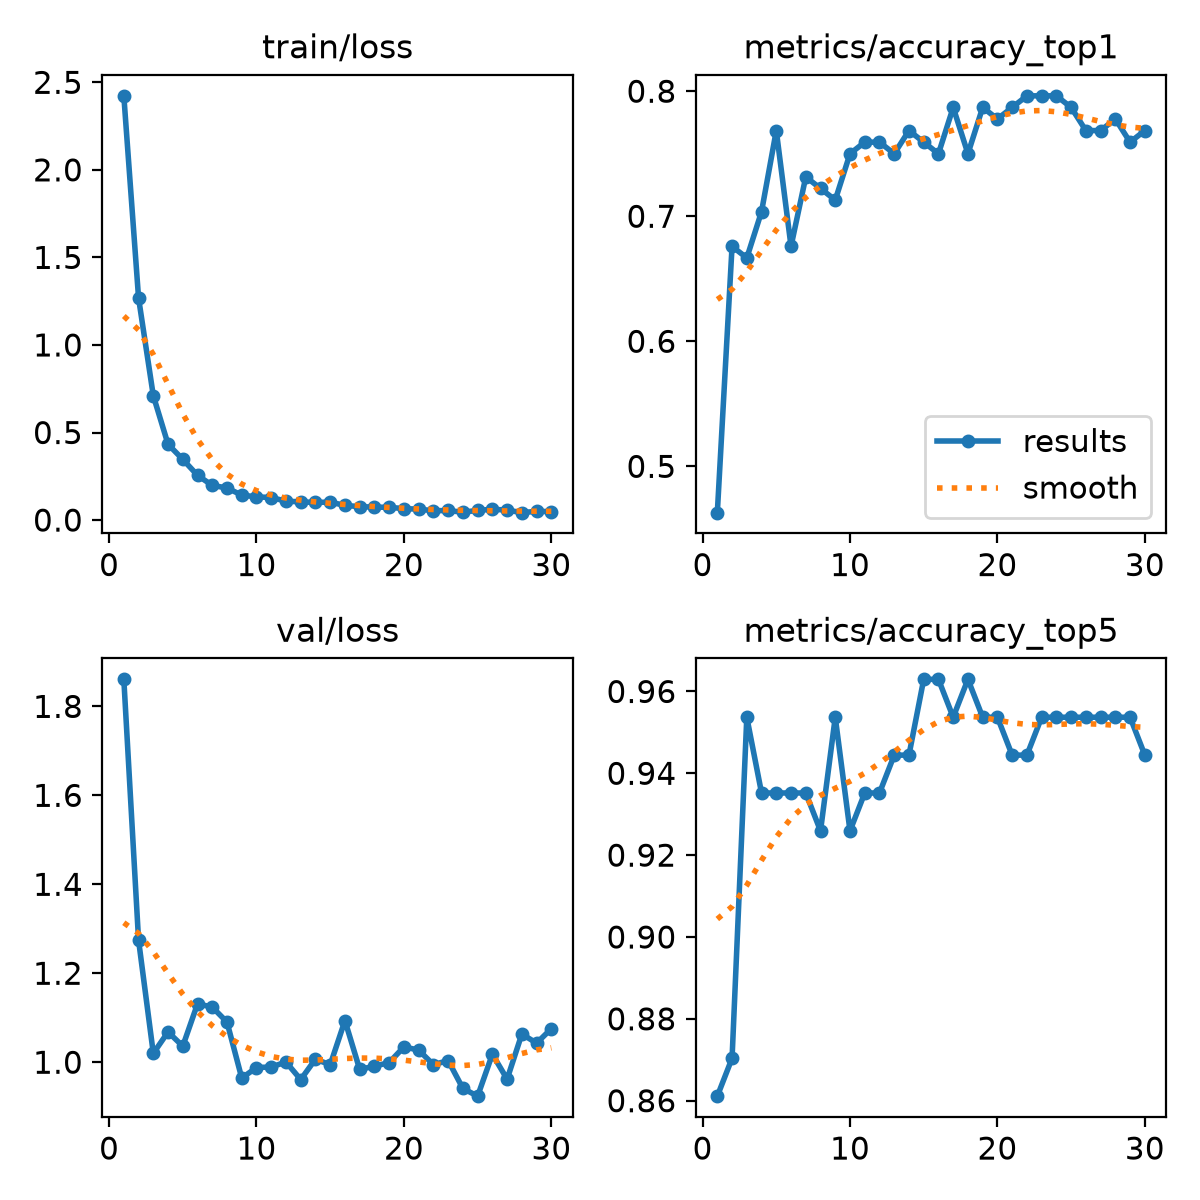

Data behind this chart, as committed beside it:
epoch, time, train/loss, metrics/accuracy_top1, metrics/accuracy_top5, val/loss, lr/pg0, lr/pg1, lr/pg2
1, 136.3, 2.423, 0.463, 0.8611, 1.861, 0.0001729, 0.0001729, 0.0001729
2, 270.6, 1.268, 0.6759, 0.8704, 1.275, 0.0003367, 0.0003367, 0.0003367
3, 405.7, 0.7102, 0.6667, 0.9537, 1.02, 0.000489, 0.000489, 0.000489
4, 538, 0.4328, 0.7037, 0.9352, 1.068, 0.0004739, 0.0004739, 0.0004739
5, 669.8, 0.3466, 0.7685, 0.9352, 1.036, 0.0004566, 0.0004566, 0.0004566
6, 800.5, 0.2556, 0.6759, 0.9352, 1.131, 0.0004392, 0.0004392, 0.0004392
7, 929.7, 0.198, 0.7315, 0.9352, 1.124, 0.0004219, 0.0004219, 0.0004219
8, 1059, 0.1832, 0.7222, 0.9259, 1.09, 0.0004045, 0.0004045, 0.0004045
9, 1190, 0.1423, 0.713, 0.9537, 0.9643, 0.0003871, 0.0003871, 0.0003871
10, 1326, 0.1327, 0.75, 0.9259, 0.988, 0.0003698, 0.0003698, 0.0003698
11, 1457, 0.1285, 0.7593, 0.9352, 0.9892, 0.0003524, 0.0003524, 0.0003524
12, 1590, 0.108, 0.7593, 0.9352, 1, 0.0003351, 0.0003351, 0.0003351
13, 1720, 0.1039, 0.75, 0.9444, 0.961, 0.0003177, 0.0003177, 0.0003177
14, 1854, 0.1007, 0.7685, 0.9444, 1.007, 0.0003003, 0.0003003, 0.0003003
15, 1984, 0.1026, 0.7593, 0.963, 0.9942, 0.000283, 0.000283, 0.000283
16, 2110, 0.08351, 0.75, 0.963, 1.094, 0.0002656, 0.0002656, 0.0002656
17, 2240, 0.07677, 0.787, 0.9537, 0.9838, 0.0002483, 0.0002483, 0.0002483
18, 2371, 0.07375, 0.75, 0.963, 0.9911, 0.0002309, 0.0002309, 0.0002309
19, 2502, 0.073, 0.787, 0.9537, 0.9991, 0.0002136, 0.0002136, 0.0002136
20, 2632, 0.06513, 0.7778, 0.9537, 1.034, 0.0001962, 0.0001962, 0.0001962
21, 2765, 0.06247, 0.787, 0.9444, 1.027, 0.0001788, 0.0001788, 0.0001788
22, 2898, 0.05309, 0.7963, 0.9444, 0.9944, 0.0001615, 0.0001615, 0.0001615
23, 3027, 0.05467, 0.7963, 0.9537, 1.004, 0.0001441, 0.0001441, 0.0001441
24, 3158, 0.04458, 0.7963, 0.9537, 0.9411, 0.0001268, 0.0001268, 0.0001268
25, 3284, 0.05538, 0.787, 0.9537, 0.9237, 0.0001094, 0.0001094, 0.0001094
26, 3405, 0.06156, 0.7685, 0.9537, 1.018, 9.205e-05, 9.205e-05, 9.205e-05
27, 3528, 0.05704, 0.7685, 0.9537, 0.9619, 7.4692e-05, 7.4692e-05, 7.4692e-05
28, 3648, 0.04228, 0.7778, 0.9537, 1.063, 5.7334e-05, 5.7334e-05, 5.7334e-05
29, 3770, 0.05007, 0.7593, 0.9537, 1.043, 3.9976e-05, 3.9976e-05, 3.9976e-05
30, 3891, 0.04789, 0.7685, 0.9444, 1.075, 2.2618e-05, 2.2618e-05, 2.2618e-05
